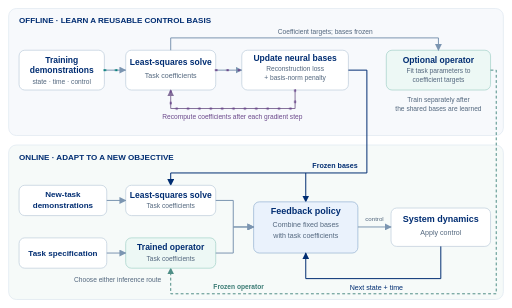
t = 0.00 s
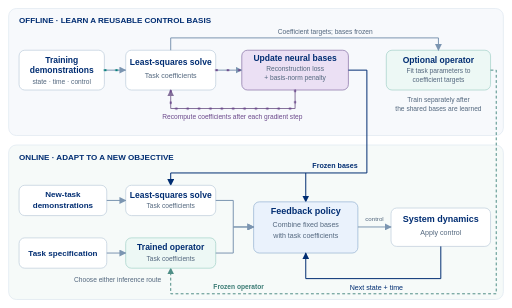
t = 1.67 s
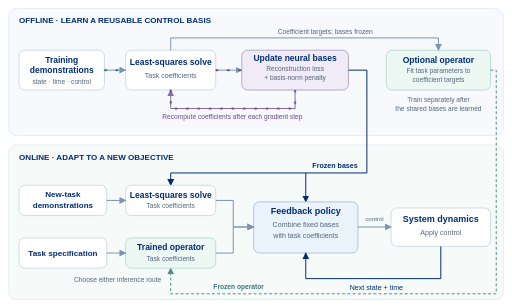
t = 3.33 s
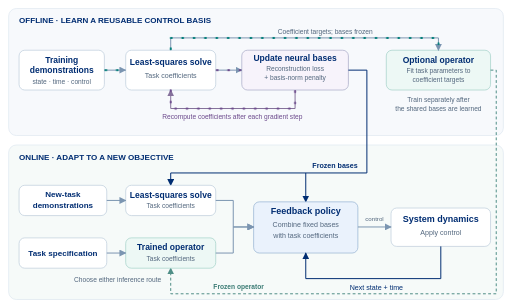
t = 5.00 s
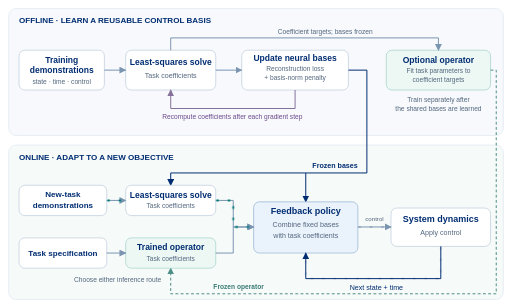
t = 6.67 s
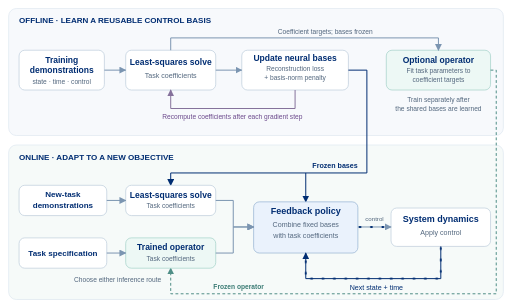
t = 8.33 s

The animated SVG that drew these frames (rendered in a browser with its animation timeline set to each time). Animation: 7 CSS @keyframes rules; frames cover the first 8.33 s, repeats indefinitely.

<svg xmlns="http://www.w3.org/2000/svg" id="feoc-abstract" class="feoc-abstract" viewBox="0 0 1080 650" font-family="Arial,Helvetica,sans-serif" role="img" aria-labelledby="fa-title fa-description" data-paused="false">
<title id="fa-title">Function encoder policies: offline learning and online transfer</title>
<desc id="fa-description">Training demonstrations support alternating least-squares coefficient solves and gradient updates of shared neural bases, using reconstruction loss and a basis-norm penalty. An optional operator is trained on task specifications and coefficient targets after freezing the bases. The frozen bases transfer to both the online least-squares solve and the feedback policy; the trained operator transfers to online coefficient inference. For a new task, either demonstrations and least squares or a task specification and the trained operator produce coefficients. The coefficients combine fixed bases into a feedback policy; applied controls evolve the system and its next state and time return to the policy.</desc>
<style>
.feoc-abstract { display:block; width:100%; height:auto; font-family:Arial,Helvetica,sans-serif; }
.feoc-abstract .fa-panel { fill:#f7f9fc; stroke:#d8e2ed; stroke-width:1.2; }
.feoc-abstract .fa-online-panel { fill:#f6faf9; }
.feoc-abstract .fa-node { fill:#fff; stroke:#b9cada; stroke-width:1.4; }
.feoc-abstract .fa-operator { fill:#edf8f5; stroke:#9fcfc5; stroke-width:1.4; }
.feoc-abstract .fa-policy { fill:#eaf2fc; stroke:#8faecf; stroke-width:1.4; }
.feoc-abstract .fa-wire { fill:none; stroke:#7b95b1; stroke-width:2.1; stroke-linejoin:round; }
.feoc-abstract .fa-repeat { fill:none; stroke:#85719b; stroke-width:2.1; stroke-linejoin:round; }
.feoc-abstract .fa-frozen { fill:none; stroke:#002d72; stroke-width:2.1; stroke-linejoin:round; }
.feoc-abstract .fa-operator-transfer { fill:none; stroke:#4f8e87; stroke-width:2.1; stroke-linejoin:round; stroke-dasharray:6 5; }
.feoc-abstract .fa-flow { fill:none; stroke:#007e79; stroke-width:4; stroke-linecap:round; stroke-linejoin:round; stroke-dasharray:2 22; opacity:0; }
.feoc-abstract .fa-learning { stroke:#6c4a8c; }
.feoc-abstract .fa-feedback { stroke:#002d72; }
.feoc-abstract .fa-stage-label { letter-spacing:1.1px; }

@keyframes fa-travel { to { stroke-dashoffset:-48; } }
@keyframes fa-training { 0%,42% { opacity:1; } 47%,100% { opacity:0; } }
@keyframes fa-operator-fit { 0%,34% { opacity:0; } 38%,46% { opacity:1; } 49%,100% { opacity:0; } }
@keyframes fa-data-inference { 0%,48% { opacity:0; } 51%,59% { opacity:1; } 63%,100% { opacity:0; } }
@keyframes fa-parameter-inference { 0%,72% { opacity:0; } 75%,83% { opacity:1; } 87%,100% { opacity:0; } }
@keyframes fa-feedback-steps { 0%,55% { opacity:0; } 58%,98% { opacity:1; } 100% { opacity:0; } }
@keyframes fa-gradient-step { 0%,8%,20%,32%,44%,100% { fill:#fff; stroke:#b9cada; } 12%,24%,36% { fill:#e5d7f0; stroke:#6c4a8c; } }
.feoc-abstract .fa-training-flow { animation:fa-travel 1.1s linear infinite,fa-training 12s linear infinite; }
.feoc-abstract .fa-learning { animation:fa-travel 1.1s linear infinite,fa-training 12s linear infinite; }
.feoc-abstract .fa-operator-fit { animation:fa-travel 1.1s linear infinite,fa-operator-fit 12s linear infinite; }
.feoc-abstract .fa-data-inference { animation:fa-travel 1.1s linear infinite,fa-data-inference 12s linear infinite; }
.feoc-abstract .fa-parameter-inference { animation:fa-travel 1.1s linear infinite,fa-parameter-inference 12s linear infinite; }
.feoc-abstract .fa-feedback { animation:fa-travel 1.1s linear infinite,fa-feedback-steps 12s linear infinite; }
.feoc-abstract .fa-update { animation:fa-gradient-step 12s linear infinite; }
.feoc-abstract[data-paused="true"] *, .feoc-abstract[data-paused="true"] { animation-play-state:paused!important; }
@media(prefers-reduced-motion:reduce) {
  .feoc-abstract *, .feoc-abstract { animation:none!important; }
  .feoc-abstract .fa-flow { opacity:0!important; }
}
</style>
<defs><marker id="fa-arrow" viewBox="0 0 10 10" refX="9" refY="5" markerWidth="7" markerHeight="7" orient="auto"><path d="M0 0L10 5L0 10Z" fill="#7b95b1"/></marker><marker id="fa-purple-arrow" viewBox="0 0 10 10" refX="9" refY="5" markerWidth="7" markerHeight="7" orient="auto"><path d="M0 0L10 5L0 10Z" fill="#85719b"/></marker><marker id="fa-blue-arrow" viewBox="0 0 10 10" refX="9" refY="5" markerWidth="7" markerHeight="7" orient="auto"><path d="M0 0L10 5L0 10Z" fill="#002d72"/></marker><marker id="fa-teal-arrow" viewBox="0 0 10 10" refX="9" refY="5" markerWidth="7" markerHeight="7" orient="auto"><path d="M0 0L10 5L0 10Z" fill="#4f8e87"/></marker></defs>
<rect width="1080" height="650" rx="16" fill="#fff"/>
<rect class="fa-panel" x="18" y="18" width="1044" height="268" rx="16" fill="#f7f9fc" stroke="#d8e2ed" stroke-width="1.2"/>
<rect class="fa-panel fa-online-panel" x="18" y="306" width="1044" height="326" rx="16" fill="#f6faf9" stroke="#d8e2ed" stroke-width="1.2"/>
<text x="40" y="48" text-anchor="start" font-size="17" fill="#002d72" font-weight="700">OFFLINE  ·  LEARN A REUSABLE CONTROL BASIS</text>
<text x="40" y="337" text-anchor="start" font-size="17" fill="#002d72" font-weight="700">ONLINE  ·  ADAPT TO A NEW OBJECTIVE</text>
<rect class="fa-node" x="40" y="106" width="180" height="84" rx="12" fill="#fff" stroke="#b9cada" stroke-width="1.4"/>
<rect class="fa-node" x="265" y="106" width="190" height="84" rx="12" fill="#fff" stroke="#b9cada" stroke-width="1.4"/>
<rect class="fa-node fa-update" x="510" y="106" width="225" height="84" rx="12" fill="#fff" stroke="#b9cada" stroke-width="1.4"/>
<rect class="fa-operator" x="815" y="106" width="220" height="84" rx="12" fill="#edf8f5" stroke="#9fcfc5" stroke-width="1.4"/>
<text x="130" y="133" text-anchor="middle" font-size="18" fill="#002d72" font-weight="700">Training</text>
<text x="130" y="155" text-anchor="middle" font-size="18" fill="#002d72" font-weight="700">demonstrations</text>
<text x="130" y="177" text-anchor="middle" font-size="14" fill="#53677e" font-weight="500">state · time · control</text>
<text x="360" y="137" text-anchor="middle" font-size="18" fill="#002d72" font-weight="700">Least-squares solve</text>
<text x="360" y="164" text-anchor="middle" font-size="15" fill="#53677e" font-weight="500">Task coefficients</text>
<text x="622.5" y="129" text-anchor="middle" font-size="18" fill="#002d72" font-weight="700">Update neural bases</text>
<text x="622.5" y="150" text-anchor="middle" font-size="14" fill="#53677e" font-weight="500">Reconstruction loss</text>
<text x="622.5" y="168" text-anchor="middle" font-size="14" fill="#53677e" font-weight="500">+ basis-norm penalty</text>
<text x="925" y="133" text-anchor="middle" font-size="18" fill="#002d72" font-weight="700">Optional operator</text>
<text x="925" y="155" text-anchor="middle" font-size="14" fill="#53677e" font-weight="500">Fit task parameters to</text>
<text x="925" y="174" text-anchor="middle" font-size="14" fill="#53677e" font-weight="500">coefficient targets</text>
<path class="fa-wire" d="M220 148H265" fill="none" stroke="#7b95b1" stroke-width="2.1" stroke-linejoin="round" marker-end="url(#fa-arrow)"/>
<path class="fa-wire" d="M455 148H510" fill="none" stroke="#7b95b1" stroke-width="2.1" stroke-linejoin="round" marker-end="url(#fa-arrow)"/>
<path class="fa-repeat" d="M622.5 190V229H360V190" fill="none" stroke="#85719b" stroke-width="2.1" stroke-linejoin="round" marker-end="url(#fa-purple-arrow)"/>
<text x="490" y="252" text-anchor="middle" font-size="14" fill="#6c4a8c" font-weight="500">Recompute coefficients after each gradient step</text>
<path class="fa-wire" d="M360 106V80H925V106" fill="none" stroke="#7b95b1" stroke-width="2.1" stroke-linejoin="round" marker-end="url(#fa-arrow)"/>
<text x="686" y="72" text-anchor="middle" font-size="14" fill="#53677e" font-weight="500">Coefficient targets; bases frozen</text>
<text x="925" y="215" text-anchor="middle" font-size="14" fill="#53677e" font-weight="500">Train separately after</text>
<text x="925" y="235" text-anchor="middle" font-size="14" fill="#53677e" font-weight="500">the shared bases are learned</text>
<path class="fa-frozen" d="M735 148H774V365H360V391" fill="none" stroke="#002d72" stroke-width="2.1" stroke-linejoin="round" marker-end="url(#fa-blue-arrow)"/>
<path class="fa-frozen" d="M645 365V426" fill="none" stroke="#002d72" stroke-width="2.1" stroke-linejoin="round" marker-end="url(#fa-blue-arrow)"/>
<text x="659" y="355" text-anchor="start" font-size="15" fill="#002d72" font-weight="700">Frozen bases</text>
<path class="fa-operator-transfer" d="M1035 148H1047V620H360V566" fill="none" stroke="#4f8e87" stroke-width="2.1" stroke-linejoin="round" stroke-dasharray="6 5" marker-end="url(#fa-teal-arrow)"/>
<text x="450" y="610" text-anchor="start" font-size="14" fill="#397a73" font-weight="700">Frozen operator</text>
<rect class="fa-node" x="40" y="391" width="185" height="64" rx="12" fill="#fff" stroke="#b9cada" stroke-width="1.4"/>
<rect class="fa-node" x="265" y="391" width="190" height="64" rx="12" fill="#fff" stroke="#b9cada" stroke-width="1.4"/>
<rect class="fa-node" x="40" y="502" width="185" height="64" rx="12" fill="#fff" stroke="#b9cada" stroke-width="1.4"/>
<rect class="fa-operator" x="265" y="502" width="190" height="64" rx="12" fill="#edf8f5" stroke="#9fcfc5" stroke-width="1.4"/>
<text x="132.5" y="416" text-anchor="middle" font-size="17" fill="#002d72" font-weight="700">New-task</text>
<text x="132.5" y="438" text-anchor="middle" font-size="17" fill="#002d72" font-weight="700">demonstrations</text>
<text x="360" y="417" text-anchor="middle" font-size="18" fill="#002d72" font-weight="700">Least-squares solve</text>
<text x="360" y="440" text-anchor="middle" font-size="14" fill="#53677e" font-weight="500">Task coefficients</text>
<text x="132.5" y="540" text-anchor="middle" font-size="17" fill="#002d72" font-weight="700">Task specification</text>
<text x="360" y="528" text-anchor="middle" font-size="18" fill="#002d72" font-weight="700">Trained operator</text>
<text x="360" y="551" text-anchor="middle" font-size="14" fill="#53677e" font-weight="500">Task coefficients</text>
<text x="248" y="595" text-anchor="middle" font-size="14" fill="#53677e" font-weight="500">Choose either inference route</text>
<rect class="fa-policy" x="535" y="426" width="220" height="108" rx="12" fill="#eaf2fc" stroke="#8faecf" stroke-width="1.4"/>
<rect class="fa-node" x="825" y="439" width="210" height="81" rx="12" fill="#fff" stroke="#b9cada" stroke-width="1.4"/>
<text x="645" y="452" text-anchor="middle" font-size="19" fill="#002d72" font-weight="700">Feedback policy</text>
<text x="645" y="479" text-anchor="middle" font-size="15" fill="#53677e" font-weight="500">Combine fixed bases</text>
<text x="645" y="502" text-anchor="middle" font-size="15" fill="#53677e" font-weight="500">with task coefficients</text>
<text x="930" y="468" text-anchor="middle" font-size="19" fill="#002d72" font-weight="700">System dynamics</text>
<text x="930" y="497" text-anchor="middle" font-size="15" fill="#53677e" font-weight="500">Apply control</text>
<path class="fa-wire" d="M225 423H265" fill="none" stroke="#7b95b1" stroke-width="2.1" stroke-linejoin="round" marker-end="url(#fa-arrow)"/>
<path class="fa-wire" d="M225 534H265" fill="none" stroke="#7b95b1" stroke-width="2.1" stroke-linejoin="round" marker-end="url(#fa-arrow)"/>
<path class="fa-wire" d="M455 423H492V479H535" fill="none" stroke="#7b95b1" stroke-width="2.1" stroke-linejoin="round" marker-end="url(#fa-arrow)"/>
<path class="fa-wire" d="M455 534H492V479H535" fill="none" stroke="#7b95b1" stroke-width="2.1" stroke-linejoin="round" marker-end="url(#fa-arrow)"/>
<path class="fa-wire" d="M755 479H825" fill="none" stroke="#7b95b1" stroke-width="2.1" stroke-linejoin="round" marker-end="url(#fa-arrow)"/>
<text x="790" y="466" text-anchor="middle" font-size="13" fill="#53677e" font-weight="500">control</text>
<path class="fa-frozen" d="M930 520V588H645V534" fill="none" stroke="#002d72" stroke-width="2.1" stroke-linejoin="round" marker-end="url(#fa-blue-arrow)"/>
<text x="794" y="612" text-anchor="middle" font-size="15" fill="#002d72" font-weight="500">Next state + time</text>
<path class="fa-flow fa-training-flow" d="M220 148H265" fill="none" stroke="#007e79" stroke-width="4" stroke-linecap="round" stroke-dasharray="2 22" opacity="0"/>
<path class="fa-flow fa-learning" d="M455 148H510" fill="none" stroke="#007e79" stroke-width="4" stroke-linecap="round" stroke-dasharray="2 22" opacity="0"/>
<path class="fa-flow fa-learning" d="M622.5 190V229H360V190" fill="none" stroke="#007e79" stroke-width="4" stroke-linecap="round" stroke-dasharray="2 22" opacity="0"/>
<path class="fa-flow fa-operator-fit" d="M360 106V80H925V106" fill="none" stroke="#007e79" stroke-width="4" stroke-linecap="round" stroke-dasharray="2 22" opacity="0"/>
<path class="fa-flow fa-data-inference" d="M225 423H265" fill="none" stroke="#007e79" stroke-width="4" stroke-linecap="round" stroke-dasharray="2 22" opacity="0"/>
<path class="fa-flow fa-data-inference" d="M455 423H492V479H535" fill="none" stroke="#007e79" stroke-width="4" stroke-linecap="round" stroke-dasharray="2 22" opacity="0"/>
<path class="fa-flow fa-parameter-inference" d="M225 534H265" fill="none" stroke="#007e79" stroke-width="4" stroke-linecap="round" stroke-dasharray="2 22" opacity="0"/>
<path class="fa-flow fa-parameter-inference" d="M455 534H492V479H535" fill="none" stroke="#007e79" stroke-width="4" stroke-linecap="round" stroke-dasharray="2 22" opacity="0"/>
<path class="fa-flow fa-feedback" d="M755 479H825" fill="none" stroke="#007e79" stroke-width="4" stroke-linecap="round" stroke-dasharray="2 22" opacity="0"/>
<path class="fa-flow fa-feedback" d="M930 520V588H645V534" fill="none" stroke="#007e79" stroke-width="4" stroke-linecap="round" stroke-dasharray="2 22" opacity="0"/>
</svg>
